Photos from the image-classification dataset "images" in the GitHub repository christian-kessler/recipe_picture_rating. Its 2 classes are: nice, ugly.

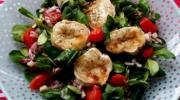
Label: nice

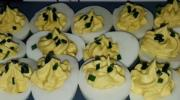
Label: ugly

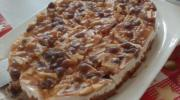
Label: ugly

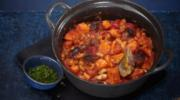
Label: nice

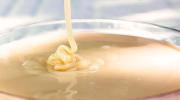
Label: ugly

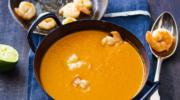
Label: nice
